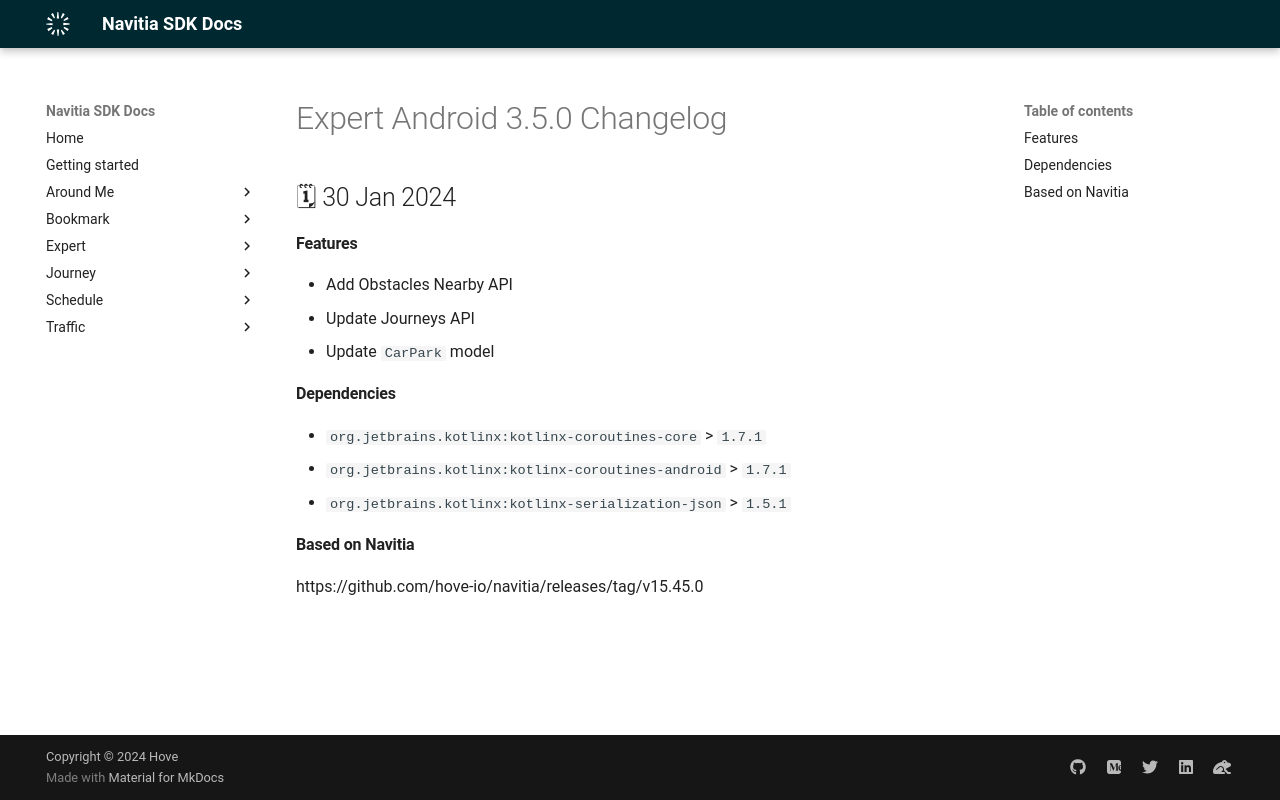

repository: hove-io/navitia_sdk_docs · page: expert/android/releases/3.5.0/index.html · generator: mkdocs

---
title: Expert Android 3.5.0 - Changelog - Navitia SDK Docs
---

# Expert Android 3.5.0 Changelog

<h2>🗓 30 Jan 2024</h2>

#### Features
- Add Obstacles Nearby API
- Update Journeys API
- Update `CarPark` model

#### Dependencies
- `org.jetbrains.kotlinx:kotlinx-coroutines-core` > `1.7.1`
- `org.jetbrains.kotlinx:kotlinx-coroutines-android` > `1.7.1`
- `org.jetbrains.kotlinx:kotlinx-serialization-json` > `1.5.1`

#### Based on Navitia
https://github.com/hove-io/navitia/releases/tag/v15.45.0
